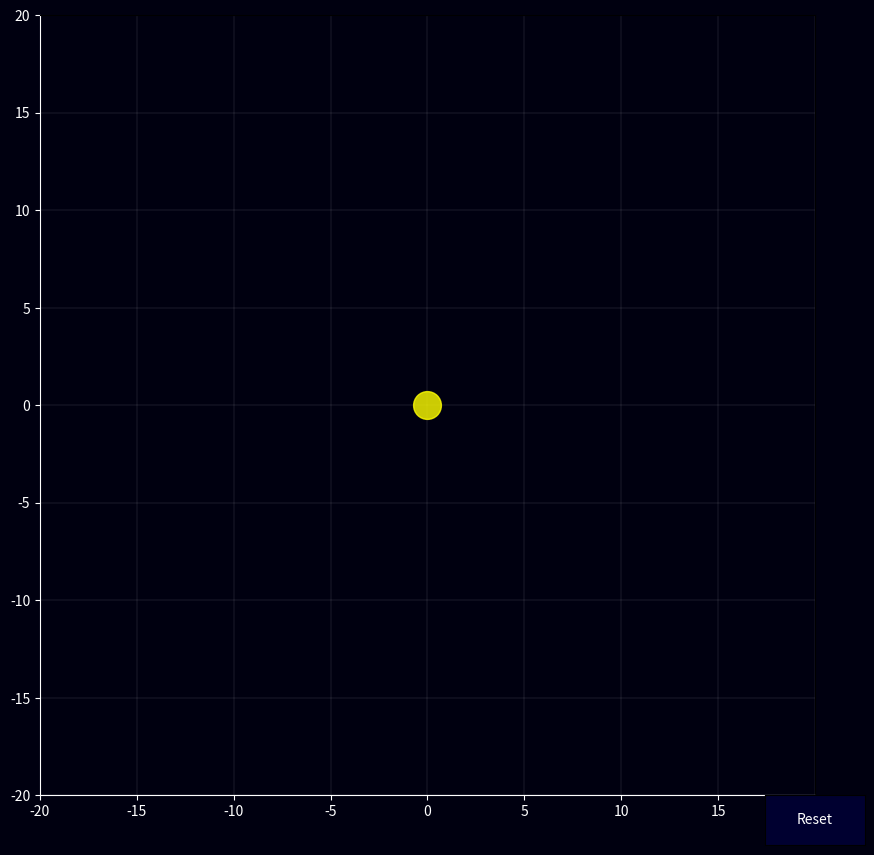

Source code (Python):
import numpy as np
import matplotlib.pyplot as plt
from matplotlib.animation import FuncAnimation
from matplotlib.widgets import Button

# Configure matplotlib to display without toolbar
plt.rcParams["toolbar"] = "None"

# Physical constants and simulation parameters
G = 10  # Universal gravitational constant (simulation units)
m1 = 1000  # Mass of central body (Sun)
m2 = 10  # Mass of orbiting body (Planet)

# Calculate initial conditions
initial_distance = 10  # Starting distance between bodies
v_orbital = np.sqrt(G * m1 / initial_distance)  # Circular orbit velocity

# Initial state vector [x, y, vx, vy]
state = np.array([initial_distance, 0, 0, v_orbital])
history = [state.copy()]


# Set up the plotting window
fig, ax = plt.subplots(figsize=(10, 10), dpi=100)
plt.subplots_adjust(bottom=0.1)

fig.set_facecolor("#000010")
ax.set_facecolor("#000010")
ax.spines[["bottom", "left"]].set_color("white")
ax.tick_params(axis="x", colors="white")
ax.tick_params(axis="y", colors="white")

ax.set_xlim(-20, 20)
ax.set_ylim(-20, 20)
ax.grid(color="white", linewidth=0.2, alpha=0.4)

sun = ax.plot(0, 0, "o", color="#ffff00", markersize=20, label="Sun", alpha=0.8)[0]
planet = ax.plot(
    [], [], "o", color="#00ffff", markersize=10, label="Planet", alpha=0.8
)[0]

trail = ax.plot([], [], "-", color="#00ffff", alpha=0.3, linewidth=1)[0]


def acceleration(state):
    x, y, vx, vy = state
    r = np.array([x, y])
    r_mag = np.linalg.norm(r)
    a = -G * m1 * r / r_mag**3
    return np.array([vx, vy, a[0], a[1]])


def euler(state, dt=0.01):
    return state + acceleration(state) * dt


def rk4(state, dt=0.01):
    k1 = acceleration(state)
    k2 = acceleration(state + dt * k1 / 2)
    k3 = acceleration(state + dt * k2 / 2)
    k4 = acceleration(state + dt * k3)
    return state + dt * (k1 + 2 * k2 + 2 * k3 + k4) / 6


def update(frame):
    global history
    history.append(rk4(history[-1]))

    points = np.array(history)
    planet.set_data(np.array([points[-1, 0]]), np.array([points[-1, 1]]))
    trail.set_data(np.array([points[:, 0]]), np.array([points[:, 1]]))


def reset(event):
    global history, state
    history = [np.array([initial_distance, 0, 0, v_orbital])]
    planet.set_data([], [])
    trail.set_data([], [])
    plt.draw()


# Create and configure reset button
ax_reset = plt.axes([0.85, 0.05, 0.1, 0.05])
reset_button = Button(ax_reset, "Reset", color="#000030", hovercolor="#000060")
reset_button.label.set_color("white")
reset_button.on_clicked(reset)

# Configure and position legend
plt.legend(
    loc="upper right",
    fontsize="medium",
    facecolor="#000030",
    edgecolor="none",
    labelcolor="white",
)

# Start animation
ani = FuncAnimation(fig, update, interval=20)
plt.show()
